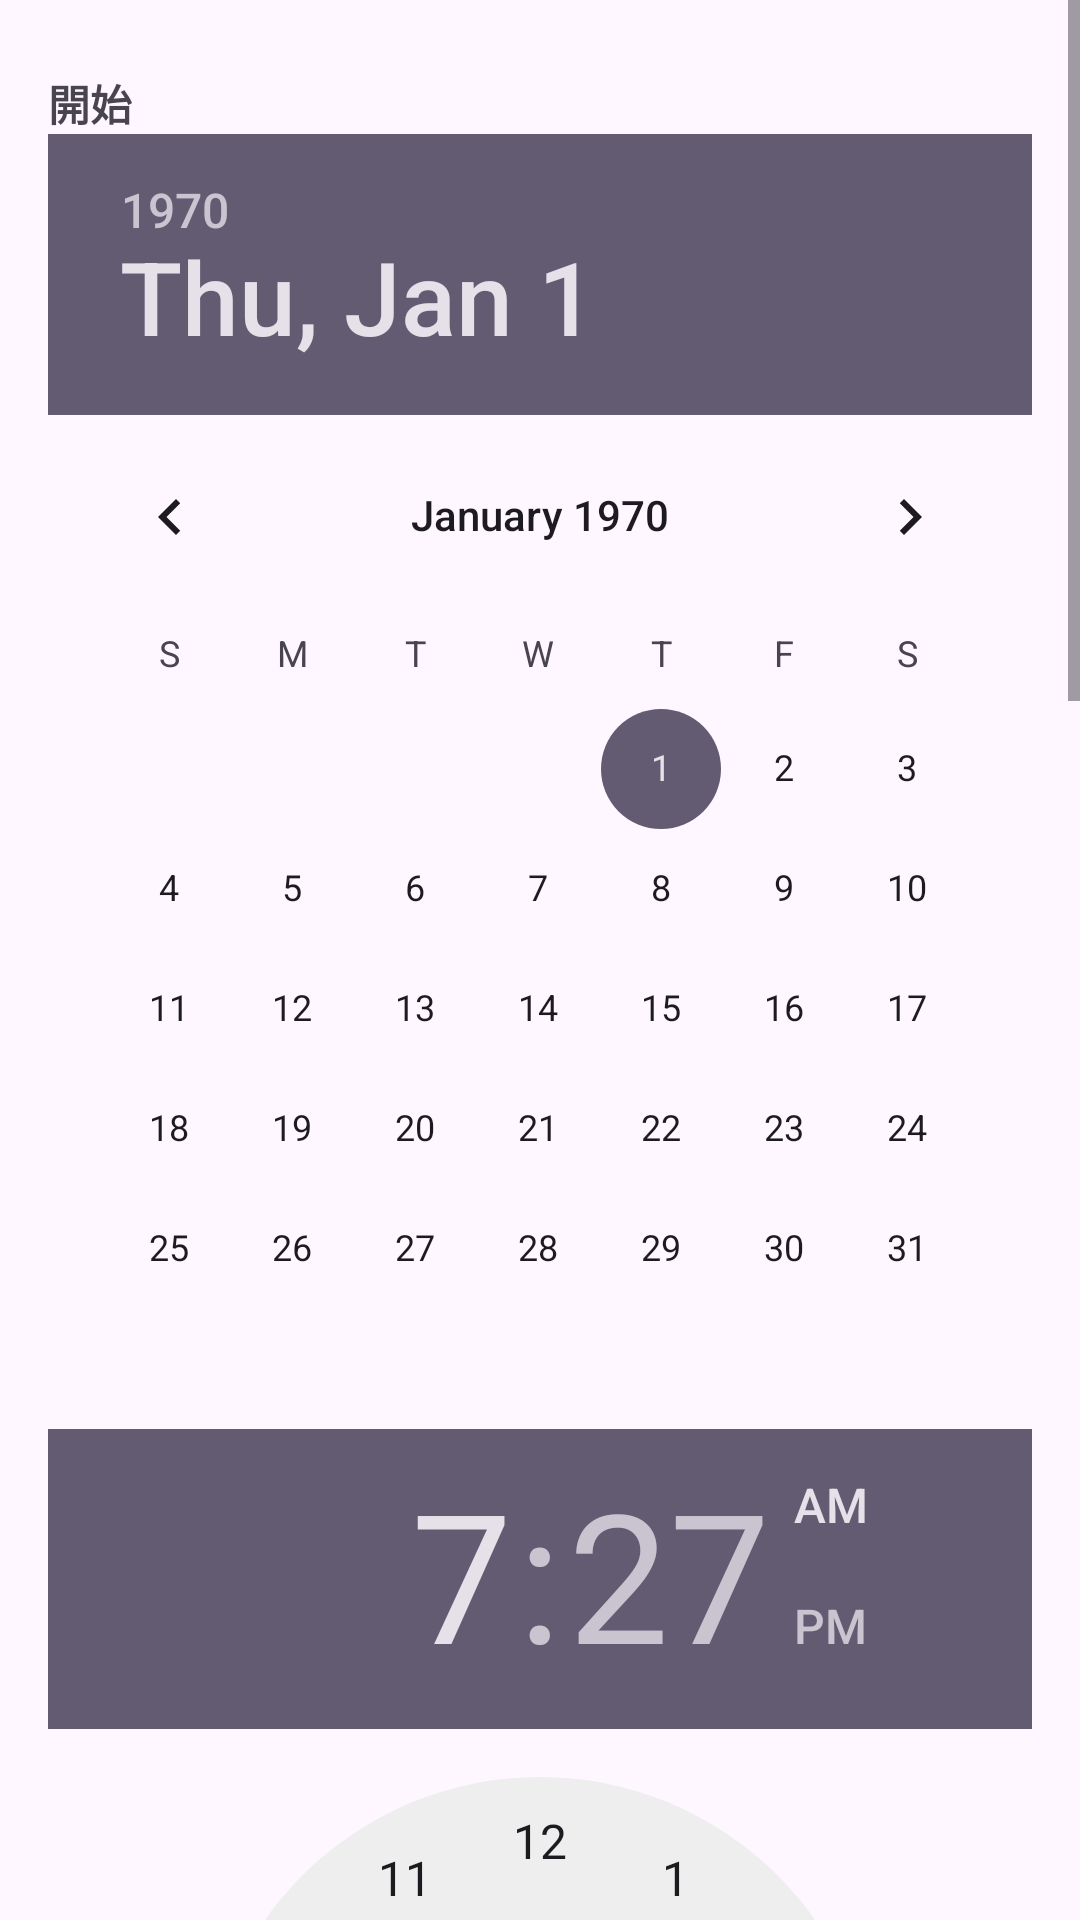

Write the Android layout XML for this screen, with the resource values it uses.
<!-- AndroidManifest.xml: application theme Theme.SmartDoorbellSystemapp -->
<!-- res/layout/dialog_reserve_password.xml -->
<?xml version="1.0" encoding="utf-8"?>
<ScrollView xmlns:android="http://schemas.android.com/apk/res/android"
    android:layout_width="match_parent"
    android:layout_height="wrap_content">

    <LinearLayout
        android:orientation="vertical"
        android:layout_width="match_parent"
        android:layout_height="wrap_content"
        android:padding="16dp">

        
        <TextView
            android:id="@+id/tvStartLabel"
            android:layout_width="wrap_content"
            android:layout_height="wrap_content"
            android:text="開始"
            android:textStyle="bold"
            android:layout_marginTop="8dp" />

        <DatePicker
            android:id="@+id/datePickerStart"
            android:layout_width="match_parent"
            android:layout_height="wrap_content"
            android:calendarViewShown="true" />

        <TimePicker
            android:id="@+id/timePickerStart"
            android:layout_width="match_parent"
            android:layout_height="wrap_content"/>

        
        <View
            android:layout_width="match_parent"
            android:layout_height="1dp"
            android:background="#CCCCCC"
            android:layout_marginVertical="12dp" />

        
        <TextView
            android:id="@+id/tvEndLabel"
            android:layout_width="wrap_content"
            android:layout_height="wrap_content"
            android:text="結束"
            android:textStyle="bold"
            android:layout_marginTop="8dp" />

        <DatePicker
            android:id="@+id/datePickerEnd"
            android:layout_width="match_parent"
            android:layout_height="wrap_content"
            android:calendarViewShown="true" />

        <TimePicker
            android:id="@+id/timePickerEnd"
            android:layout_width="match_parent"
            android:layout_height="wrap_content"/>

    </LinearLayout>
</ScrollView>
<!-- resources referenced by this layout -->
<resources>
  <style name="Theme.SmartDoorbellSystemapp" parent="Base.Theme.SmartDoorbellSystemapp" />
  <style name="Base.Theme.SmartDoorbellSystemapp" parent="Theme.Material3.DayNight.NoActionBar">
          
          
      </style>
</resources>
